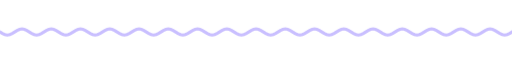
t = 0.00 s
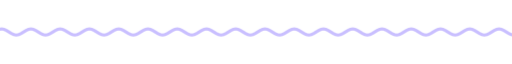
t = 1.67 s
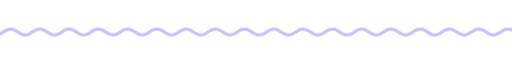
t = 3.33 s
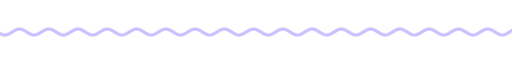
t = 5.00 s
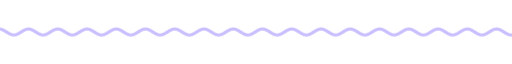
t = 6.67 s
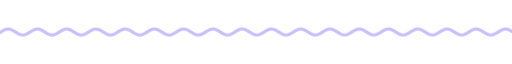
t = 8.33 s

The animated SVG that drew these frames (rendered in a browser with its animation timeline set to each time). Animation: 9 CSS @keyframes rules; frames cover the first 8.33 s, repeats indefinitely.

<svg xmlns="http://www.w3.org/2000/svg" xmlns:xlink="http://www.w3.org/1999/xlink" width="840" height="28" viewBox="0 0 840 28" role="img" aria-label="divider"><title>divider</title><style>text{font-family:G,R,'Google Sans','Segoe UI',Roboto,sans-serif;font-variation-settings:'ROND' 100}
.up{animation:up .8s cubic-bezier(.05,.7,.1,1) both}
.pop{transform-box:fill-box;transform-origin:center;animation:pop .6s cubic-bezier(.34,1.56,.64,1) both}
.fade{animation:fade .9s ease both}
.spin{transform-box:fill-box;transform-origin:center;animation:spin 40s linear infinite}
.spin-r{transform-box:fill-box;transform-origin:center;animation:spin 28s linear infinite reverse}
.bob{transform-box:fill-box;transform-origin:center;animation:bob 7s ease-in-out infinite}
.grow{transform-box:fill-box;transform-origin:left center;animation:grow 1.1s cubic-bezier(.2,0,0,1) both}
.wght{animation:wght 1.6s cubic-bezier(.2,0,0,1) .2s both}
.wave{animation:wave 2.4s linear infinite}
.blink{animation:blink 1s step-end infinite}
@keyframes blink{50%{opacity:0}}
@keyframes up{from{opacity:0;transform:translateY(14px)}to{opacity:1;transform:none}}
@keyframes pop{from{opacity:0;transform:scale(.6)}to{opacity:1;transform:scale(1)}}
@keyframes fade{from{opacity:0}to{opacity:1}}
@keyframes spin{to{transform:rotate(360deg)}}
@keyframes bob{0%,100%{transform:translateY(0) rotate(0)}50%{transform:translateY(-10px) rotate(12deg)}}
@keyframes grow{from{transform:scaleX(0)}to{transform:scaleX(1)}}
@keyframes wght{from{font-variation-settings:'ROND' 100,'wght' 400}to{font-variation-settings:'ROND' 100,'wght' 760}}
@keyframes wave{from{transform:translateX(0)}to{transform:translateX(-48px)}}
@media (prefers-reduced-motion:reduce){*{animation:none!important}}</style><clipPath id="w"><rect x="0" y="0" width="840" height="28"/></clipPath><g clip-path="url(#w)"><path class="wave" d="M0 14.0 L4 16.5 L8 18.3 L12 19.0 L16 18.3 L20 16.5 L24 14.0 L28 11.5 L32 9.7 L36 9.0 L40 9.7 L44 11.5 L48 14.0 L52 16.5 L56 18.3 L60 19.0 L64 18.3 L68 16.5 L72 14.0 L76 11.5 L80 9.7 L84 9.0 L88 9.7 L92 11.5 L96 14.0 L100 16.5 L104 18.3 L108 19.0 L112 18.3 L116 16.5 L120 14.0 L124 11.5 L128 9.7 L132 9.0 L136 9.7 L140 11.5 L144 14.0 L148 16.5 L152 18.3 L156 19.0 L160 18.3 L164 16.5 L168 14.0 L172 11.5 L176 9.7 L180 9.0 L184 9.7 L188 11.5 L192 14.0 L196 16.5 L200 18.3 L204 19.0 L208 18.3 L212 16.5 L216 14.0 L220 11.5 L224 9.7 L228 9.0 L232 9.7 L236 11.5 L240 14.0 L244 16.5 L248 18.3 L252 19.0 L256 18.3 L260 16.5 L264 14.0 L268 11.5 L272 9.7 L276 9.0 L280 9.7 L284 11.5 L288 14.0 L292 16.5 L296 18.3 L300 19.0 L304 18.3 L308 16.5 L312 14.0 L316 11.5 L320 9.7 L324 9.0 L328 9.7 L332 11.5 L336 14.0 L340 16.5 L344 18.3 L348 19.0 L352 18.3 L356 16.5 L360 14.0 L364 11.5 L368 9.7 L372 9.0 L376 9.7 L380 11.5 L384 14.0 L388 16.5 L392 18.3 L396 19.0 L400 18.3 L404 16.5 L408 14.0 L412 11.5 L416 9.7 L420 9.0 L424 9.7 L428 11.5 L432 14.0 L436 16.5 L440 18.3 L444 19.0 L448 18.3 L452 16.5 L456 14.0 L460 11.5 L464 9.7 L468 9.0 L472 9.7 L476 11.5 L480 14.0 L484 16.5 L488 18.3 L492 19.0 L496 18.3 L500 16.5 L504 14.0 L508 11.5 L512 9.7 L516 9.0 L520 9.7 L524 11.5 L528 14.0 L532 16.5 L536 18.3 L540 19.0 L544 18.3 L548 16.5 L552 14.0 L556 11.5 L560 9.7 L564 9.0 L568 9.7 L572 11.5 L576 14.0 L580 16.5 L584 18.3 L588 19.0 L592 18.3 L596 16.5 L600 14.0 L604 11.5 L608 9.7 L612 9.0 L616 9.7 L620 11.5 L624 14.0 L628 16.5 L632 18.3 L636 19.0 L640 18.3 L644 16.5 L648 14.0 L652 11.5 L656 9.7 L660 9.0 L664 9.7 L668 11.5 L672 14.0 L676 16.5 L680 18.3 L684 19.0 L688 18.3 L692 16.5 L696 14.0 L700 11.5 L704 9.7 L708 9.0 L712 9.7 L716 11.5 L720 14.0 L724 16.5 L728 18.3 L732 19.0 L736 18.3 L740 16.5 L744 14.0 L748 11.5 L752 9.7 L756 9.0 L760 9.7 L764 11.5 L768 14.0 L772 16.5 L776 18.3 L780 19.0 L784 18.3 L788 16.5 L792 14.0 L796 11.5 L800 9.7 L804 9.0 L808 9.7 L812 11.5 L816 14.0 L820 16.5 L824 18.3 L828 19.0 L832 18.3 L836 16.5 L840 14.0 L844 11.5 L848 9.7 L852 9.0 L856 9.7 L860 11.5 L864 14.0 L868 16.5 L872 18.3 L876 19.0 L880 18.3 L884 16.5 L888 14.0 L892 11.5 L896 9.7 L900 9.0 L904 9.7 L908 11.5 L912 14.0 L916 16.5 L920 18.3 L924 19.0 L928 18.3 L932 16.5 L936 14.0" fill="none" stroke="#c9bfff" stroke-width="5" stroke-linecap="round"/></g></svg>
